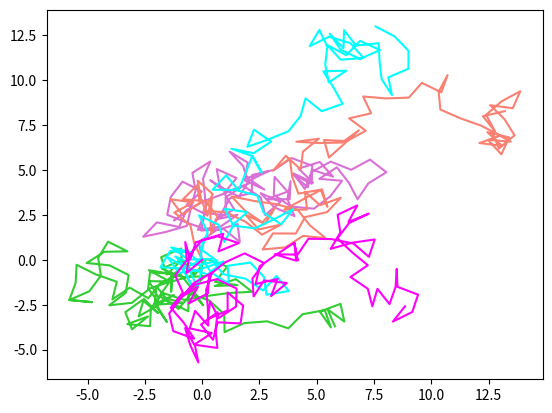

The script that saved this image:
import sys
import numpy as np
import scipy 
import matplotlib.pyplot as plt
import math 
#diffusione 2D
def random_walk2d(step, N):
   deltax= np.zeros(N+1)
   deltay= np.zeros(N+1)
   posizionex=np.array([0])
   posizioney=np.array([0])
   spostamentox=0
   spostamentoy=0
  
   angoli=np.random.uniform(low=0.0, high=2*math.pi, size=N)
   deltax=step*np.cos(angoli)
   deltay=step*np.sin(angoli)

   for i in deltax:
       spostamentox=spostamentox+i
       posizionex=np.append(posizionex,spostamentox)
       
   for i in deltay:
       spostamentoy=spostamentoy+i
       posizioney=np.append(posizioney,spostamentoy)
   print(posizioney)
       
   return posizionex, posizioney


x1,y1=random_walk2d(1,100)
x2,y2=random_walk2d(1,100)
x3,y3=random_walk2d(1,100)
x4,y4=random_walk2d(1,100)
x5,y5=random_walk2d(1,100)

plt.plot(x1,y1, color='limegreen')
plt.plot(x2,y2, color='orchid')
plt.plot(x3,y3, color='salmon')
plt.plot(x4,y4, color='cyan')
plt.plot(x5,y5, color='magenta')
plt.show()

    


        
              


    
        
        
            


    
